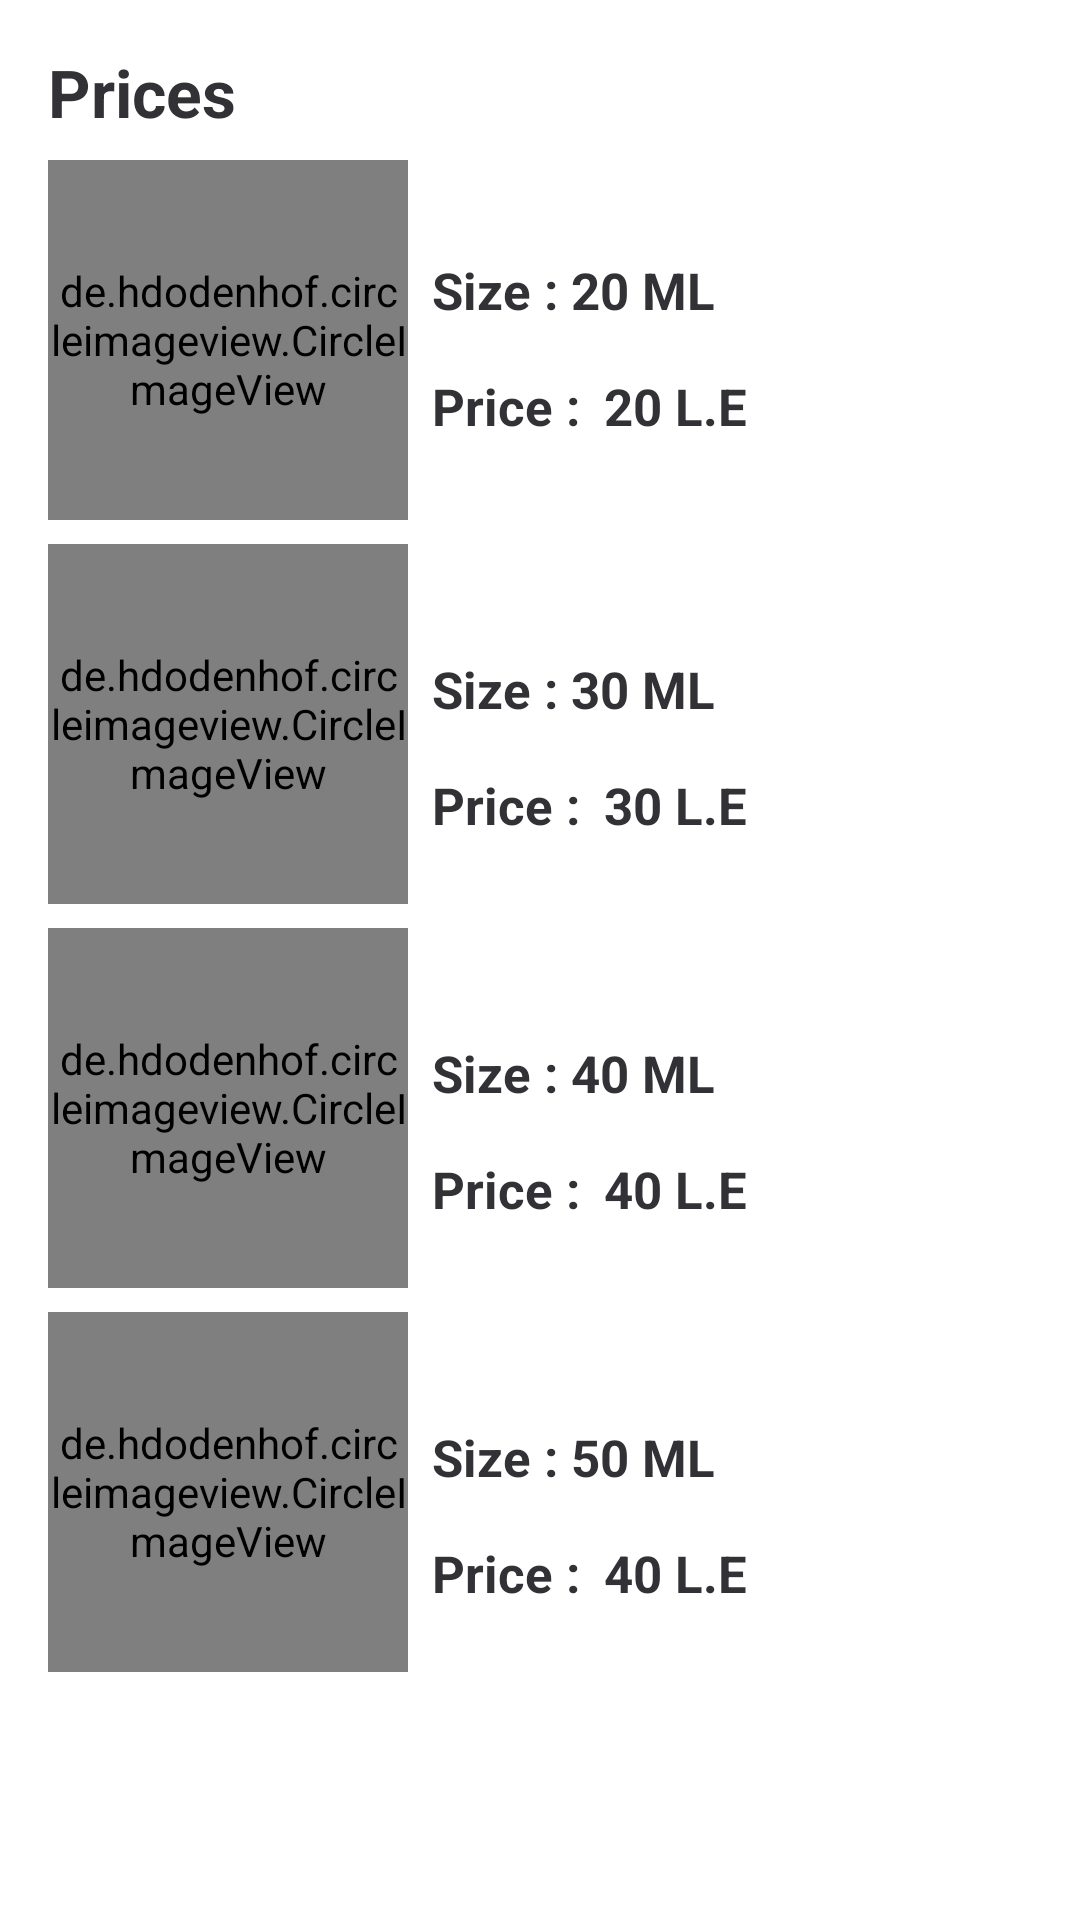

Reconstruct the res/layout file that produces this screen, plus the resources it refers to.
<!-- AndroidManifest.xml: application theme Theme.Smile -->
<!-- res/layout/prices_layout.xml -->
<?xml version="1.0" encoding="utf-8"?>

<androidx.constraintlayout.widget.ConstraintLayout
    xmlns:android="http://schemas.android.com/apk/res/android"
    xmlns:app="http://schemas.android.com/apk/res-auto"
    xmlns:tools="http://schemas.android.com/tools"
    android:layout_width="match_parent"
    android:layout_height="match_parent">

    <androidx.constraintlayout.widget.ConstraintLayout
        android:layout_width="match_parent"
        android:layout_height="match_parent"
        android:layout_marginStart="16dp"
        android:layout_marginTop="16dp"
        android:layout_marginEnd="16dp"
        app:layout_constraintEnd_toEndOf="parent"
        app:layout_constraintStart_toStartOf="parent"
        app:layout_constraintTop_toTopOf="parent">
        <TextView
            android:id="@+id/textView2"
            android:layout_width="0dp"
            android:layout_height="wrap_content"
            android:layout_marginTop="16dp"
            android:text="@string/prices"
            android:textColor="@color/text1"
            android:textSize="22sp"
            android:textStyle="bold"
            app:layout_constraintEnd_toEndOf="@+id/overview_info_activ"
            app:layout_constraintStart_toStartOf="@+id/overview_info_activ"
            app:layout_constraintTop_toBottomOf="@+id/overview_info_activ"
            tools:ignore="UnknownIdInLayout" />

        <de.hdodenhof.circleimageview.CircleImageView
            android:id="@+id/imageView"
            android:layout_width="120dp"
            android:layout_height="120dp"
            android:layout_marginTop="8dp"
            android:scaleType="centerCrop"
            android:src="@drawable/firmg"
            app:layout_constraintStart_toStartOf="parent"
            app:layout_constraintTop_toBottomOf="@+id/textView2" />

        <de.hdodenhof.circleimageview.CircleImageView
            android:id="@+id/imageView2"
            android:layout_width="120dp"
            android:layout_height="120dp"
            android:layout_marginTop="8dp"
            android:scaleType="centerCrop"
            android:src="@drawable/thimg"
            app:layout_constraintStart_toStartOf="parent"
            app:layout_constraintTop_toBottomOf="@+id/imageView" />

        <de.hdodenhof.circleimageview.CircleImageView
            android:id="@+id/imageView3"
            android:layout_width="120dp"
            android:layout_height="120dp"
            android:layout_marginTop="8dp"
            android:scaleType="centerCrop"
            android:src="@drawable/foimg"
            app:layout_constraintStart_toStartOf="parent"
            app:layout_constraintTop_toBottomOf="@+id/imageView2" />

        <de.hdodenhof.circleimageview.CircleImageView
            android:id="@+id/imageView4"
            android:layout_width="120dp"
            android:layout_height="120dp"
            android:layout_marginTop="8dp"
            android:scaleType="centerCrop"
            android:src="@drawable/fivmg"
            app:layout_constraintStart_toStartOf="parent"
            app:layout_constraintTop_toBottomOf="@+id/imageView3" />

        <TextView
            android:id="@+id/textView55"
            android:layout_width="wrap_content"
            android:layout_height="wrap_content"
            android:layout_marginStart="8dp"
            android:text="@string/size_20_ml"
            android:textColor="@color/text1"
            android:textSize="17sp"
            android:textStyle="bold"
            app:layout_constraintBottom_toBottomOf="@+id/imageView"
            app:layout_constraintStart_toEndOf="@+id/imageView"
            app:layout_constraintTop_toTopOf="@+id/imageView"
            app:layout_constraintVertical_bias="0.32999998" />

        <TextView
            android:id="@+id/textView75"
            android:layout_width="wrap_content"
            android:layout_height="wrap_content"
            android:layout_marginTop="16dp"
            android:text="@string/price"
            android:textStyle="bold"
            android:textColor="@color/text1"
            android:textSize="17sp"
            app:layout_constraintStart_toStartOf="@+id/textView5"
            app:layout_constraintTop_toBottomOf="@+id/textView5" />

        <TextView
            android:id="@+id/textView54"
            android:layout_width="wrap_content"
            android:layout_height="wrap_content"
            android:layout_marginStart="8dp"
            android:text="@string/size_30_ml"
            android:textColor="@color/text1"
            android:textSize="17sp"
            android:textStyle="bold"
            app:layout_constraintBottom_toBottomOf="@+id/imageView2"
            app:layout_constraintStart_toEndOf="@+id/imageView2"
            app:layout_constraintTop_toTopOf="@+id/imageView2"
            app:layout_constraintVertical_bias="0.381" />

        <TextView
            android:id="@+id/textView73"
            android:layout_width="wrap_content"
            android:layout_height="wrap_content"
            android:layout_marginTop="16dp"
            android:text="@string/price"
            android:textColor="@color/text1"
            android:textSize="17sp"
            android:textStyle="bold"
            app:layout_constraintStart_toStartOf="@+id/textView54"
            app:layout_constraintTop_toBottomOf="@+id/textView54" />

        <TextView
            android:id="@+id/textView5r"
            android:layout_width="wrap_content"
            android:layout_height="wrap_content"
            android:layout_marginStart="8dp"
            android:text="@string/size_40_ml"
            android:textColor="@color/text1"
            android:textSize="17sp"
            android:textStyle="bold"
            app:layout_constraintBottom_toBottomOf="@+id/imageView3"
            app:layout_constraintStart_toEndOf="@+id/imageView3"
            app:layout_constraintTop_toTopOf="@+id/imageView3"
            app:layout_constraintVertical_bias="0.38" />

        <TextView
            android:id="@+id/textViewr7"
            android:layout_width="wrap_content"
            android:layout_height="wrap_content"
            android:layout_marginTop="16dp"
            android:text="@string/price"
            android:textColor="@color/text1"
            android:textSize="17sp"
            android:textStyle="bold"
            app:layout_constraintStart_toStartOf="@+id/textView5r"
            app:layout_constraintTop_toBottomOf="@+id/textView5r" />

        <TextView
            android:id="@+id/textView5"
            android:layout_width="wrap_content"
            android:layout_height="wrap_content"
            android:layout_marginStart="8dp"
            android:text="@string/size_50_ml"
            android:textColor="@color/text1"
            android:textSize="17sp"
            android:textStyle="bold"
            app:layout_constraintBottom_toBottomOf="@+id/imageView4"
            app:layout_constraintStart_toEndOf="@+id/imageView4"
            app:layout_constraintTop_toTopOf="@+id/imageView4"
            app:layout_constraintVertical_bias="0.38" />

        <TextView
            android:id="@+id/textView7"
            android:layout_width="wrap_content"
            android:layout_height="wrap_content"
            android:layout_marginTop="16dp"
            android:text="@string/price"
            android:textColor="@color/text1"
            android:textSize="17sp"
            android:textStyle="bold"
            app:layout_constraintStart_toStartOf="@+id/textView55"
            app:layout_constraintTop_toBottomOf="@+id/textView55" />

        <TextView
            android:id="@+id/tv_20price_info_activity"
            android:layout_width="wrap_content"
            android:layout_height="wrap_content"
            android:layout_marginStart="8dp"
            android:text="@string/_20_l_e"
            android:textColor="@color/text1"
            android:textSize="17sp"
            android:textStyle="bold"
            app:layout_constraintBottom_toBottomOf="@+id/textView7"
            app:layout_constraintStart_toEndOf="@+id/textView7"
            app:layout_constraintTop_toTopOf="@+id/textView7" />

        <TextView
            android:id="@+id/tv_30price_info_activity"
            android:layout_width="wrap_content"
            android:layout_height="wrap_content"
            android:layout_marginStart="8dp"
            android:text="@string/_30_l_e"
            android:textColor="@color/text1"
            android:textSize="17sp"
            android:textStyle="bold"
            app:layout_constraintBottom_toBottomOf="@+id/textView73"
            app:layout_constraintStart_toEndOf="@+id/textView73"
            app:layout_constraintTop_toTopOf="@+id/textView73" />

        <TextView
            android:id="@+id/tv_40price_info_activity"
            android:layout_width="wrap_content"
            android:layout_height="wrap_content"
            android:layout_marginStart="8dp"
            android:text="40 L.E"
            android:textColor="@color/text1"
            android:textSize="17sp"
            android:textStyle="bold"
            app:layout_constraintBottom_toBottomOf="@+id/textViewr7"
            app:layout_constraintStart_toEndOf="@+id/textViewr7"
            app:layout_constraintTop_toTopOf="@+id/textViewr7" />

        <TextView
            android:id="@+id/tv_50price_info_activity"
            android:layout_width="wrap_content"
            android:layout_height="wrap_content"
            android:layout_marginStart="8dp"
            android:text="40 L.E"
            android:textColor="@color/text1"
            android:textSize="17sp"
            android:textStyle="bold"
            app:layout_constraintBottom_toBottomOf="@+id/textView75"
            app:layout_constraintStart_toEndOf="@+id/textView75"
            app:layout_constraintTop_toTopOf="@+id/textView75" />

    </androidx.constraintlayout.widget.ConstraintLayout>
</androidx.constraintlayout.widget.ConstraintLayout>
<!-- resources referenced by this layout -->
<resources>
  <color name="text1">#323236</color>
  <!-- drawable firmg: jpg bitmap (drawable, 63447 bytes) -->
  <!-- drawable fivmg: jpg bitmap (drawable, 55438 bytes) -->
  <!-- drawable foimg: jpg bitmap (drawable, 60186 bytes) -->
  <!-- drawable thimg: jpg bitmap (drawable, 57095 bytes) -->
  <string name="_20_l_e">20 L.E</string>
  <string name="_30_l_e">30 L.E</string>
  <string name="price">Price :</string>
  <string name="prices">Prices</string>
  <string name="size_20_ml">Size :   20 ML</string>
  <string name="size_30_ml">Size :   30 ML</string>
  <string name="size_40_ml">Size :   40 ML</string>
  <string name="size_50_ml">Size :   50 ML</string>
  <style name="Theme.Smile" parent="Theme.MaterialComponents.DayNight.NoActionBar">
          
          <item name="colorPrimary">@color/teal_200</item>
          <item name="colorPrimaryVariant">@color/black</item>
          <item name="colorOnPrimary">@color/white</item>
          
          <item name="colorSecondary">@color/teal_200</item>
          <item name="colorSecondaryVariant">@color/teal_200</item>
          <item name="colorOnSecondary">@color/black</item>
          <item name="windowActionBar">false</item>
          <item name="windowNoTitle">true</item>
          
          <item name="android:statusBarColor" tools:targetApi="l">?attr/colorPrimaryVariant</item>
          
      </style>
  <color name="teal_200">@color/yellow</color>
  <color name="black">#FF000000</color>
  <color name="white">#FFFFFFFF</color>
  <color name="yellow">#FDD50B</color>
</resources>
